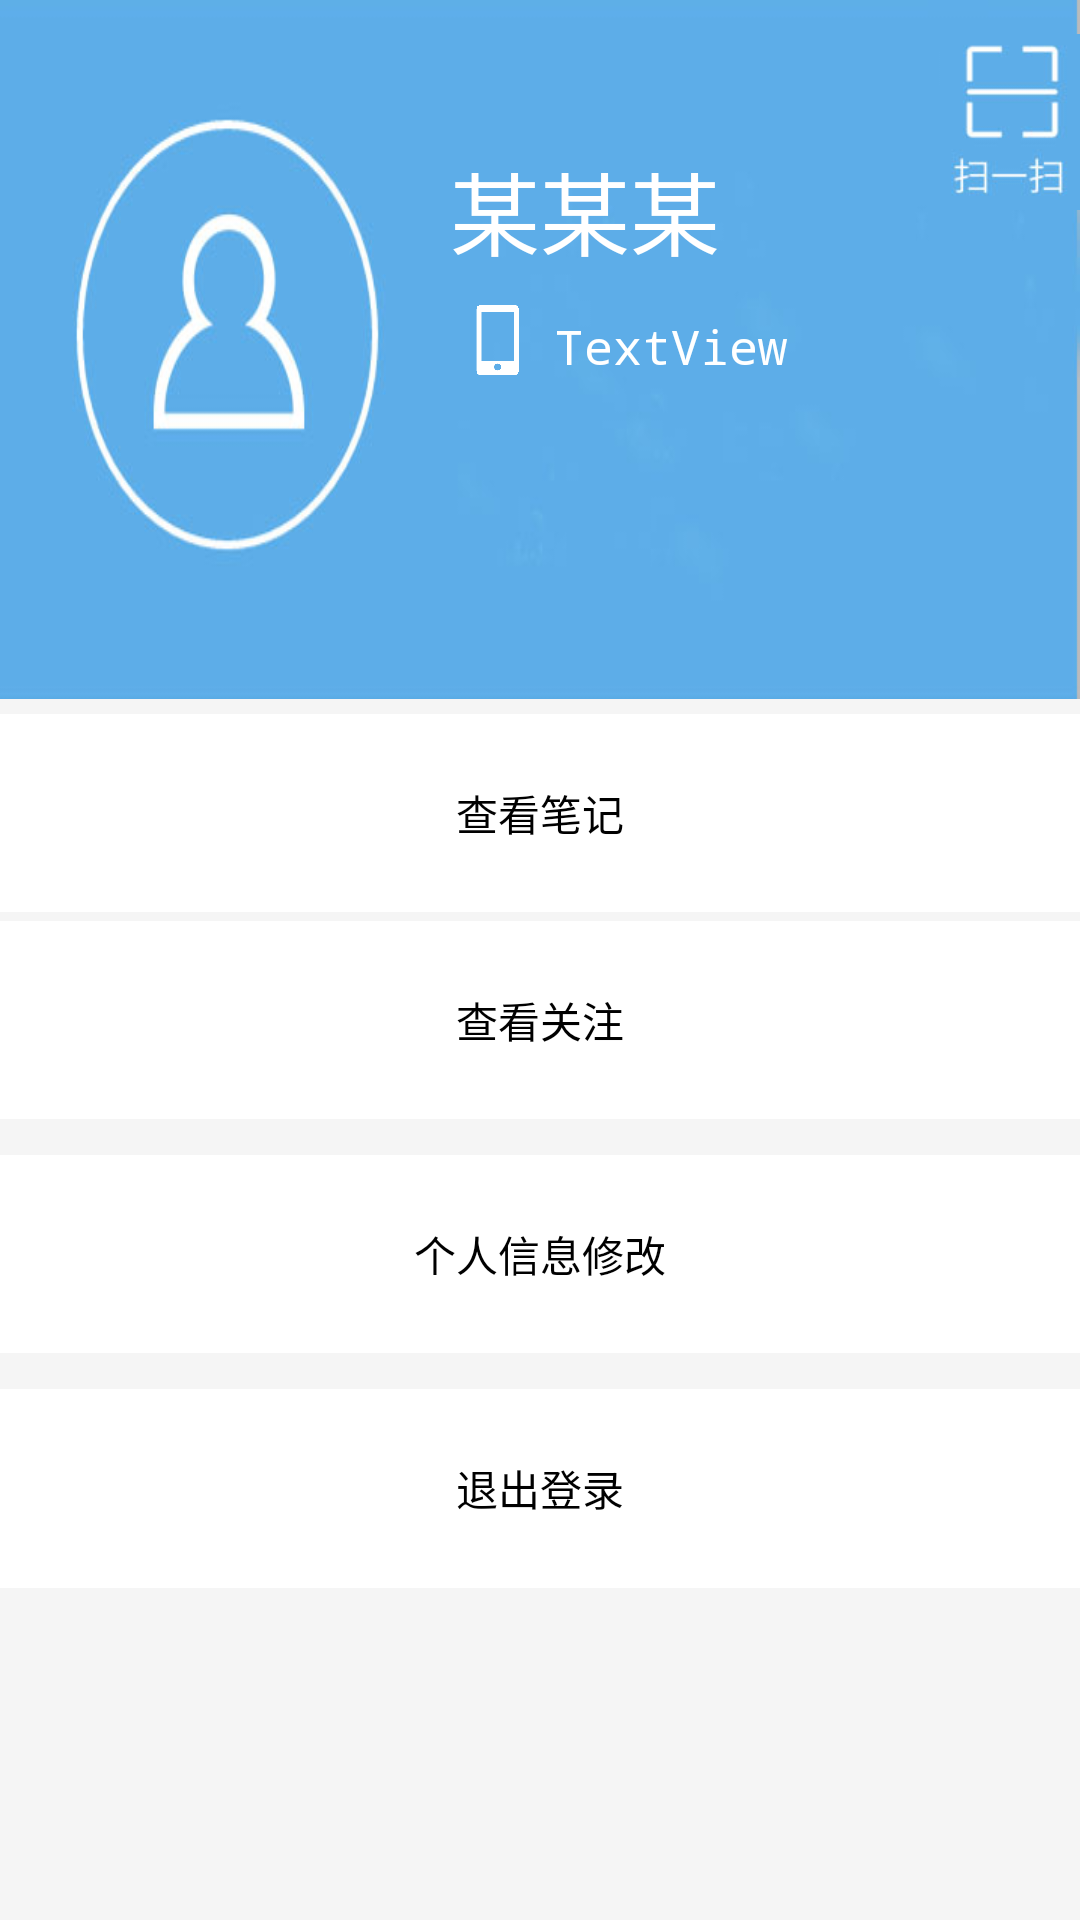

Here is an Android app screen rendered from its layout file. Give the layout XML and the strings, colors and styles it references.
<!-- AndroidManifest.xml: application theme AppTheme -->
<!-- res/layout/view4.xml -->
<?xml version="1.0" encoding="utf-8"?>
<LinearLayout xmlns:android="http://schemas.android.com/apk/res/android"
    xmlns:app="http://schemas.android.com/apk/res-auto"
    android:orientation="vertical" android:layout_width="match_parent"
    android:layout_height="match_parent" android:background="#f5f5f5">
    <LinearLayout
        android:layout_width="match_parent"
        android:layout_height="fill_parent"
        android:layout_weight="3.5"
        android:orientation="horizontal"
        android:background="@drawable/geren">
        <LinearLayout
            android:orientation="vertical"
            android:layout_width="fill_parent"
            android:layout_height="wrap_content"
            android:layout_marginTop="40dp"
            android:layout_marginLeft="0dp"
            android:layout_weight="1.2">
            <TextView
                android:text="某某某"
                android:textSize="30sp"
                android:layout_width="wrap_content"
                android:layout_height="wrap_content"
                android:layout_marginTop="8dp"
                android:layout_marginLeft="150dp"
                android:textColor="#ffffff"
                android:id="@+id/textView51" />
            <LinearLayout
                android:layout_width="match_parent"
                android:layout_height="wrap_content"
                android:layout_marginTop="5dp"
                android:layout_marginLeft="150dp">
                <android.support.v7.widget.AppCompatImageView
                    android:layout_width="35dp"
                    android:layout_height="35dp"
                    android:src="@drawable/phone"/>
                <TextView
                    android:text="TextView"
                    android:textColor="#ffffff"
                    android:layout_width="wrap_content"
                    android:layout_marginTop="8dp"
                    android:layout_marginLeft="0dp"
                    android:layout_height="wrap_content"
                    android:id="@+id/textView52"
                    android:textSize="16sp"
                    />
            </LinearLayout>
        </LinearLayout>
        <android.support.v7.widget.AppCompatImageView
            android:layout_width="fill_parent"
            android:layout_height="wrap_content"
            android:layout_weight="8"
            android:src="@drawable/saoyisao"
            android:id="@+id/erweima"
            android:layout_centerVertical="true"/>
    </LinearLayout>

    <LinearLayout
        android:layout_width="match_parent"
        android:layout_height="fill_parent"
        android:layout_weight="2"
        android:orientation="vertical">
        <TextView
            android:layout_width="match_parent"
            android:layout_height="5dp" />
            <Button
                android:text="查看笔记"
                android:layout_width="match_parent"
                android:layout_height="wrap_content"
                android:background="@drawable/button_selector"
                android:layout_weight="7"
                android:textColor="#000000"
                android:id="@+id/button_edit"
                />


        <TextView
            android:layout_width="match_parent"
            android:layout_height="3dp" />

        <Button
            android:text="查看关注"
            android:layout_width="match_parent"
            android:layout_height="wrap_content"
            android:layout_weight="7"
            android:background="@drawable/button_selector"
            android:textColor="#000000"
            android:id="@+id/button_foucs" />

        <TextView
            android:layout_width="match_parent"
            android:layout_height="12dp" />
        <Button
            android:text="个人信息修改"
            android:layout_width="match_parent"
            android:layout_height="wrap_content"
            android:layout_weight="7"
            android:id="@+id/button51"
            android:background="@drawable/button_selector"
            android:textColor="#000000" />

        <TextView
            android:layout_width="match_parent"
            android:layout_height="12dp" />
        <Button
            android:text="退出登录"
            android:layout_width="match_parent"
            android:layout_height="wrap_content"
            android:layout_weight="7"
            android:background="@drawable/button_selector"
            android:textColor="#000000"
            android:id="@+id/button_exit" />

        <TextView
            android:layout_width="match_parent"
            android:layout_height="wrap_content"
            android:layout_weight="25"/>
        </LinearLayout>
</LinearLayout>
<!-- resources referenced by this layout -->
<resources>
  <!-- drawable button_selector (drawable-hdpi) -->
  <?xml version="1.0" encoding="utf-8"?>
  <selector xmlns:android="http://schemas.android.com/apk/res/android">
      <item android:state_pressed="true" >
          <shape>
              <gradient android:startColor="#a0a0a0" android:endColor="#a0a0a0"
                  android:angle="270" />
              <stroke android:width="1dip" android:color="#ffffff" />
              <padding android:left="10dp" android:top="10dp"
                  android:right="10dp" android:bottom="10dp" />
          </shape>
      </item>
      <item  >
          <shape>
              <gradient android:startColor="#ffffff" android:endColor="#ffffff"
                  android:angle="270" />
              <stroke android:width="1dip" android:color="#ffffff" />
              <padding android:left="10dp" android:top="10dp"
                  android:right="10dp" android:bottom="10dp" />
          </shape>
      </item>
  </selector>
  <!-- drawable geren: jpg bitmap (drawable-hdpi, 35268 bytes) -->
  <!-- drawable phone: png bitmap (drawable-hdpi, 6724 bytes) -->
  <!-- drawable saoyisao: jpg bitmap (drawable-hdpi, 17345 bytes) -->
  <style name="AppTheme" parent="Theme.AppCompat.DayNight.DarkActionBar">
          
          <item name="android:windowNoTitle">false</item>
          <item name="android:windowTitleSize">50dp</item>
          <item name="android:windowTitleBackgroundStyle">@style/CustomWindowTitleBackground</item>
          <item name="android:buttonStyle">@style/ButtonStyle</item>
          <item name="android:textViewStyle">@style/TextStyle</item>
      </style>
  <style name="CustomWindowTitleBackground">
          <item name="android:background">#f0f0f0</item>
          <item name="android:textAlignment">center</item>
          <item name="android:gravity">center</item>
          <item name="android:textColor">#000000</item>
      </style>
  <style name="ButtonStyle">
          <item name="android:background">@drawable/my_button</item>
          <item name="android:textColor">#ffffff</item>
          <item name="android:gravity">center</item>
      </style>
  <style name="TextStyle">
          <item name="android:textColor">#202020</item>
          <item name="android:typeface">monospace</item>
      </style>
  <!-- drawable my_button (drawable-hdpi) -->
  <?xml version="1.0" encoding="utf-8"?>
  <selector xmlns:android="http://schemas.android.com/apk/res/android">
      <item android:state_pressed="true">
          <shape>
              <gradient android:startColor="#20b2aa" android:endColor="#20b2aa"
                  android:angle="270" />
              <stroke android:width="3dip" android:color="#f0f0f0" />
              <corners android:radius="2dp" />
              <padding android:left="10dp" android:top="10dp"
                  android:right="10dp" android:bottom="10dp" />
          </shape>
      </item>
  
      <item android:state_focused="true">
          <shape>
              <gradient android:startColor="#20b2aa" android:endColor="#20b2aa"
                  android:angle="270" />
              <stroke android:width="3dip" android:color="#f0f0f0" />
              <corners android:radius="2dp" />
              <padding android:left="10dp" android:top="10dp"
                  android:right="10dp" android:bottom="10dp" />
          </shape>
      </item>
  
      <item>
          <shape>
              <gradient android:startColor="#87cefa" android:endColor="#87cefa"
                  android:angle="180" />
              <stroke android:width="3dip" android:color="#98c8f9" />
              <corners android:radius="5dip" />
              <padding android:left="10dp" android:top="10dp"
                  android:right="10dp" android:bottom="10dp" />
          </shape>
      </item>
  </selector>
</resources>
